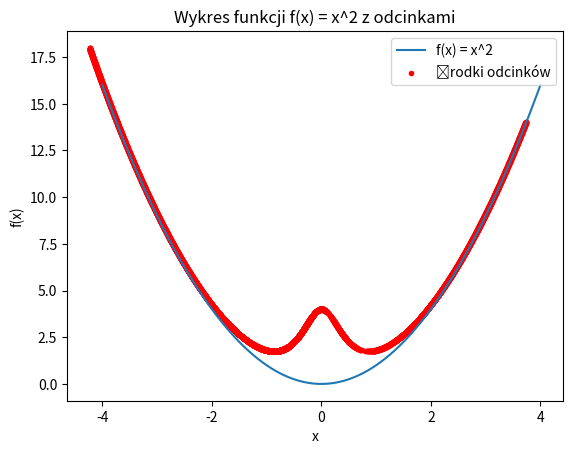

Reproduce this figure in Python.
import matplotlib.pyplot as plt
import numpy as np
from scipy.optimize import fsolve

def f(x):
    return x**2

def test(xa, length):
    d = -(length)**2 + xa**2 + xa**4
    c = -2*xa
    b = 1 - 2*xa**2 
    a = 1
    coeff = [a, 0, b, c, d]
    return coeff

# Tworzymy zakres wartości x, to możesz zmieniać, teoretycznie im większy zakres tym dokładniejszy wynik
X = np.linspace(-4, 4, 1028*8)

Y = X**2

length = 4

plt.plot(X, Y, label='f(x) = x^2')

midpointsX = []
midpointsY = []

for x in X:
    temp = test(x, length)
    roots = np.roots(temp)
    
    for root in roots:
        if np.isreal(root) and root <= x and root >= x - length:
            xb = root
            yb = f(xb)
            midpointsX.append((x + xb) / 2.)
            midpointsY.append((f(x) + yb) / 2.)

plt.scatter(midpointsX, midpointsY, color='red', marker='.', label='Środki odcinków')

# Dodajemy etykiety osi i tytuł
plt.xlabel('x')
plt.ylabel('f(x)')
plt.title('Wykres funkcji f(x) = x^2 z odcinkami')

# Dodajemy legendę
plt.legend()

# Wyświetlamy wykres
plt.show()

#Na wszelki wypadek sortuje żeby m. trapezów działała
sorted_indices = np.argsort(midpointsX)
sorted_midpointsX = np.array(midpointsX)[sorted_indices]
sorted_midpointsY = np.array(midpointsY)[sorted_indices]

# Obliczanie całki przy użyciu metody trapezowej
integral = np.trapz(sorted_midpointsY, x=sorted_midpointsX)

#Teraz całka końcowa czyli różnica tego od f. kwadratowej
integralf =  1./3. * (sorted_midpointsX[-1]**3 - sorted_midpointsX[0]**3)

print("Wynik całki to: ", integral)
print("nalezy od tego odjąć: ", integralf)
print("Czyli wychodzi: ", integral - integralf)
